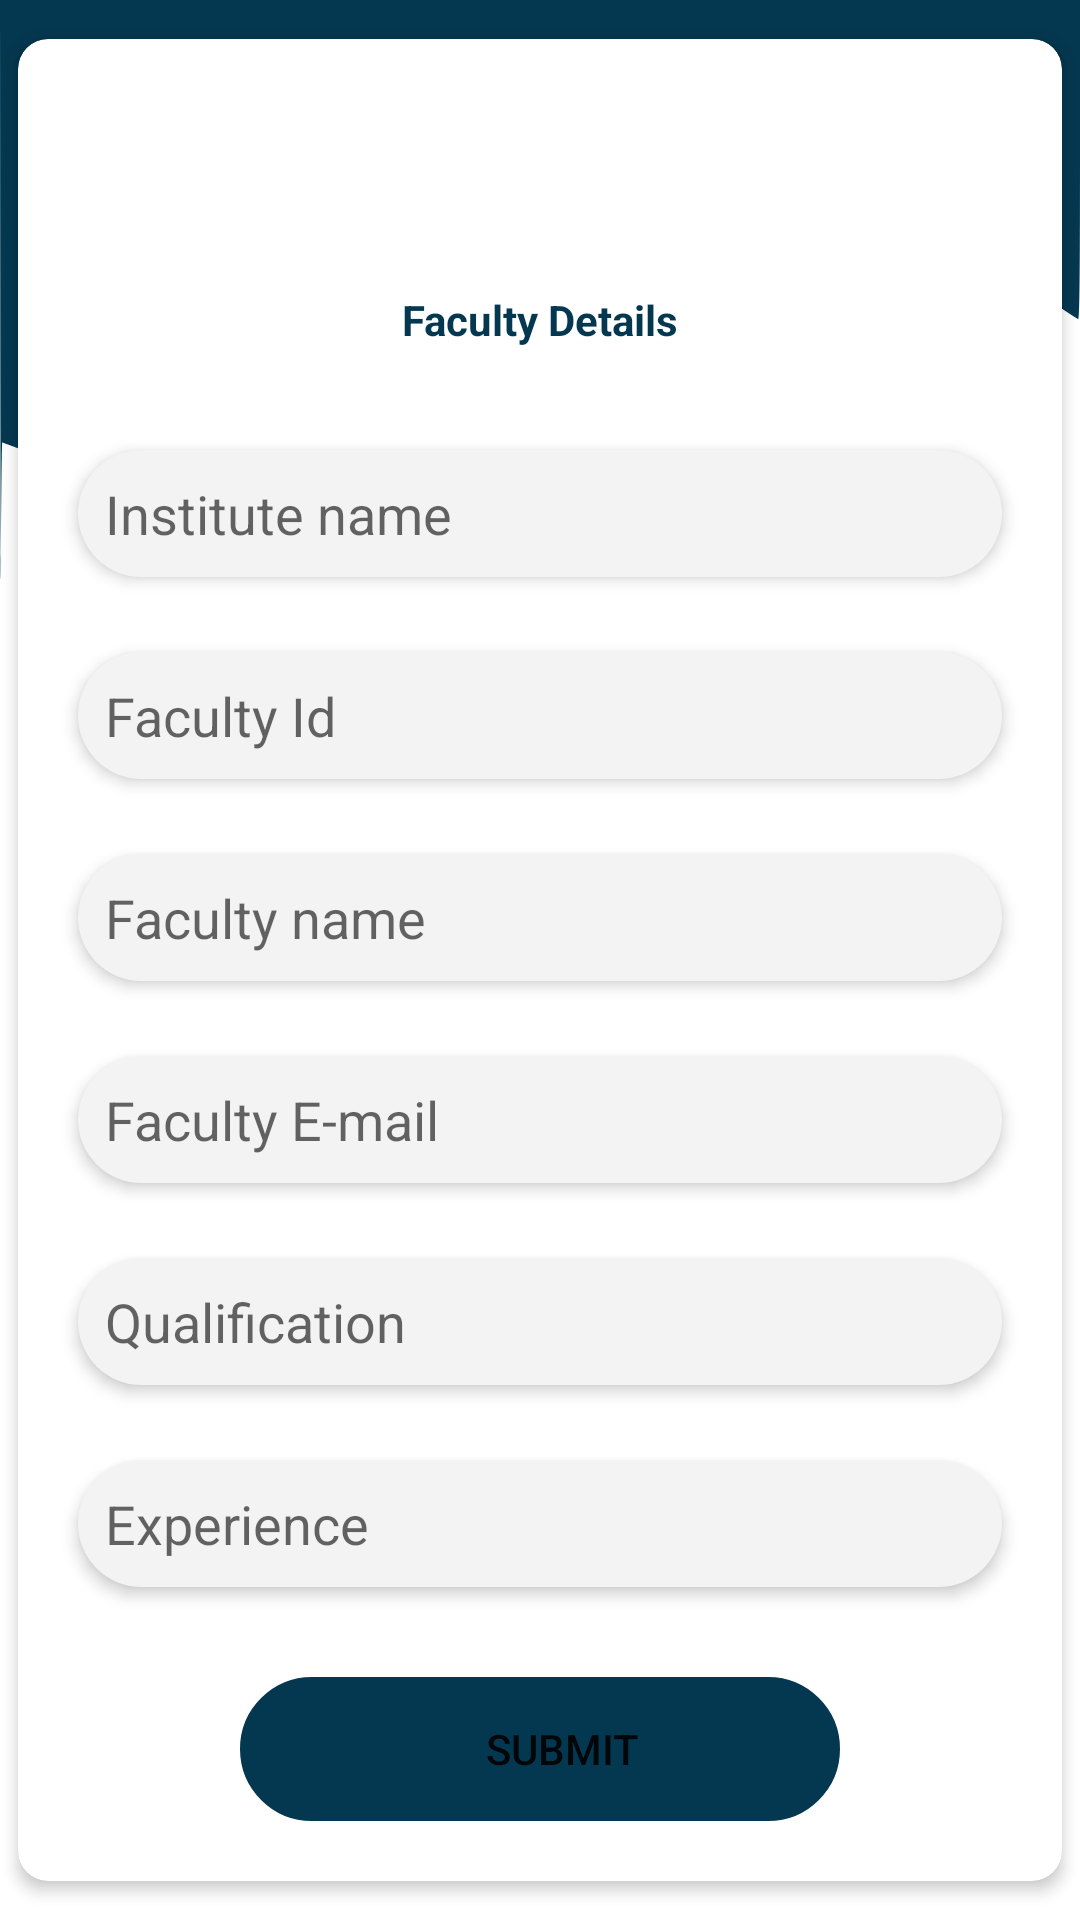

Produce the Android XML layout that renders to this screen, including the resource entries it uses.
<!-- AndroidManifest.xml: application theme Theme.EasyAdmission -->
<!-- res/layout/activity_faculty_details_institute.xml -->
<?xml version="1.0" encoding="utf-8"?>

<androidx.constraintlayout.widget.ConstraintLayout xmlns:android="http://schemas.android.com/apk/res/android"
     xmlns:app="http://schemas.android.com/apk/res-auto"
     xmlns:tools="http://schemas.android.com/tools"
     android:layout_width="match_parent"
     android:layout_height="match_parent"
     tools:context=".Institute.Faculty_details_institute"
     >
     <LinearLayout
         android:layout_width="match_parent"
         android:layout_height="match_parent"
         android:background="@drawable/background"
         android:orientation="vertical">
     </LinearLayout>


     <ScrollView
         android:layout_width="match_parent"
         android:layout_height="match_parent"
         android:layout_gravity="center|center_vertical"
         android:orientation="vertical"
         tools:ignore="MissingConstraints"
         >

         <androidx.cardview.widget.CardView
             android:layout_width="match_parent"
             android:layout_weight="0.5"
             android:layout_height="250dp"
             android:layout_gravity="center"
             android:id="@+id/basic_information"
             app:cardCornerRadius="10dp"
             app:cardElevation="3dp"
             app:cardUseCompatPadding="true"
             app:contentPadding="10dp"
             tools:ignore="MissingConstraints"
             >
             <LinearLayout
                 android:layout_width="match_parent"
                 android:layout_height="match_parent"
                 android:layout_marginStart="0dp"
                 android:layout_marginLeft="0dp"
                 android:layout_marginTop="50dp"
                 android:layout_marginRight="0dp"
                 android:gravity="center|center_vertical"
                 android:orientation="vertical"
                 tools:ignore="MissingConstraints"
                 >
                 <TextView
                     android:id="@+id/student_title"
                     android:drawablePadding="10dp"
                     android:layout_marginRight="10dp"
                     android:layout_marginLeft="10dp"
                     android:layout_width="match_parent"
                     android:layout_height="wrap_content"
                     android:layout_marginTop="15dp"
                     android:textAlignment="center"
                     android:textColor="#043850"
                     android:textStyle="bold"
                     android:layout_marginBottom="10dp"
                     android:ems="10"
                     app:layout_constraintWidth_percent=".8"
                     android:elevation="3dp"
                     android:text="Faculty Details"
                     android:padding="9dp" />

                 <EditText
                     android:id="@+id/institute_name_upload_faculty"
                     android:drawablePadding="10dp"
                     android:layout_marginRight="10dp"
                     android:layout_marginLeft="10dp"
                     android:layout_width="match_parent"
                     android:layout_height="wrap_content"
                     android:layout_marginTop="15dp"
                     android:layout_marginBottom="10dp"
                     android:ems="10"
                     app:layout_constraintWidth_percent=".8"
                     android:elevation="3dp"
                     android:hint="Institute name"
                     android:background="@drawable/edittext_background"
                     android:padding="9dp" />
                 <EditText
                     android:id="@+id/id"
                     android:drawablePadding="10dp"
                     android:layout_marginRight="10dp"
                     android:layout_marginLeft="10dp"
                     android:layout_width="match_parent"
                     android:layout_height="wrap_content"
                     android:layout_marginTop="15dp"
                     android:layout_marginBottom="10dp"
                     android:ems="10"
                     app:layout_constraintWidth_percent=".8"
                     android:elevation="3dp"
                     android:hint="Faculty Id"
                     android:background="@drawable/edittext_background"
                     android:padding="9dp" />

                 <EditText
                     android:id="@+id/institute_faculty_name_upload"
                     android:drawablePadding="10dp"
                     android:layout_marginRight="10dp"
                     android:layout_marginLeft="10dp"
                     android:layout_width="match_parent"
                     android:layout_height="wrap_content"
                     android:layout_marginTop="15dp"
                     android:layout_marginBottom="10dp"
                     android:ems="10"
                     app:layout_constraintWidth_percent=".8"
                     android:elevation="3dp"
                     android:hint="Faculty name"
                     android:background="@drawable/edittext_background"
                     android:padding="9dp" />

                 <EditText
                     android:id="@+id/institute_faculty_email_upload"
                     android:drawablePadding="10dp"
                     android:layout_marginRight="10dp"
                     android:layout_marginLeft="10dp"
                     android:layout_width="match_parent"
                     android:layout_height="wrap_content"
                     android:layout_marginTop="15dp"
                     android:layout_marginBottom="10dp"
                     android:ems="10"
                     app:layout_constraintWidth_percent=".8"
                     android:elevation="3dp"
                     android:hint="Faculty E-mail"
                     android:background="@drawable/edittext_background"
                     android:padding="9dp" />
                 <EditText
                     android:id="@+id/qualification_faculty_Institute_upload"
                     android:drawablePadding="10dp"
                     android:layout_marginRight="10dp"
                     android:layout_marginLeft="10dp"
                     android:layout_width="match_parent"
                     android:layout_height="wrap_content"
                     android:layout_marginTop="15dp"
                     android:layout_marginBottom="10dp"
                     android:ems="10"
                     app:layout_constraintWidth_percent=".8"
                     android:elevation="3dp"
                     android:hint="Qualification"
                     android:background="@drawable/edittext_background"
                     android:padding="9dp" />

                 <EditText
                     android:id="@+id/experience_year_upload_faculty"
                     android:drawablePadding="10dp"
                     android:layout_marginRight="10dp"
                     android:layout_marginLeft="10dp"
                     android:layout_width="match_parent"
                     android:layout_height="wrap_content"
                     android:layout_marginTop="15dp"
                     android:layout_marginBottom="10dp"
                     android:ems="10"
                     app:layout_constraintWidth_percent=".8"
                     android:elevation="3dp"
                     android:hint="Experience"
                     android:background="@drawable/edittext_background"
                     android:padding="9dp" />



                 <Button
                     android:id="@+id/institute_faculty_details_btn"
                     android:layout_width="200dp"
                     android:layout_height="wrap_content"
                     android:layout_marginTop="20dp"
                     android:layout_marginBottom="10dp"
                     android:background="@drawable/corners"
                     android:gravity="center|center_horizontal|center_vertical"
                     android:paddingLeft="15dp"
                     android:paddingTop="10dp"
                     android:paddingBottom="10dp"
                     android:text="Submit"
                     app:backgroundTint="@color/main" />

             </LinearLayout>

         </androidx.cardview.widget.CardView>

     </ScrollView>

 </androidx.constraintlayout.widget.ConstraintLayout>
<!-- resources referenced by this layout -->
<resources>
  <color name="main">#043850</color>
  <!-- drawable background (drawable) -->
  <vector xmlns:android="http://schemas.android.com/apk/res/android"
      android:width="723dp"
      android:height="1458dp"
      android:viewportWidth="723"
      android:viewportHeight="1458">
    <path
        android:pathData="M0.2,256.7c0.2,141.3 0.4,216.9 0.5,168 0.2,-48.8 0.5,-88.7 0.8,-88.7 0.2,-0 2.9,1.1 6,2.5 7.1,3.1 25.4,9 35.9,11.6 32.5,7.9 76.6,9 113.1,2.8 19.3,-3.3 35.6,-7.3 55.5,-13.9 10.4,-3.5 34.1,-12.7 43.6,-17 3.5,-1.7 6.6,-3 6.9,-3 0.9,-0 27.8,-13.3 36.5,-18.1 27.1,-14.8 61.2,-37.4 91,-60.4 22.7,-17.5 53.6,-38 65.5,-43.5 2.8,-1.3 8.2,-3.8 12.2,-5.6 15.7,-7.2 40.8,-13.3 63.3,-15.5 15.1,-1.4 44.4,-0.6 58.4,1.6 40,6.2 77.7,23.9 121.6,56.9 5.2,4 10.1,7.5 10.8,8 0.9,0.6 1.2,-23.9 1.2,-120.8l0,-121.6 -361.5,-0 -361.5,-0 0.2,256.7z"
        android:fillColor="#043850"
        android:strokeColor="#00000000"/>
  
  </vector>
  <!-- drawable corners (drawable) -->
  <?xml version="1.0" encoding="utf-8"?>
  
  <shape xmlns:android="http://schemas.android.com/apk/res/android">
      <stroke android:color="@color/black" android:width="1dp"/>
      <corners android:radius="700dp"/>
  </shape>
  <!-- drawable edittext_background (drawable) -->
  <?xml version="1.0" encoding="utf-8"?>
  
  <shape xmlns:android="http://schemas.android.com/apk/res/android">
    <solid android:color="#F4f3f3"/>
    <corners android:radius="30dp"/>
  </shape>
  <style name="Theme.EasyAdmission" parent="Theme.MaterialComponents.DayNight.NoActionBar">
          
          <item name="colorPrimary">@color/purple_500</item>
          <item name="colorPrimaryVariant">@color/purple_700</item>
          <item name="colorOnPrimary">@color/white</item>
          
          <item name="colorSecondary">@color/teal_200</item>
          <item name="colorSecondaryVariant">@color/teal_700</item>
          <item name="colorOnSecondary">@color/black</item>
          
          <item name="android:statusBarColor" tools:targetApi="l">#043850</item>
          
      </style>
  <color name="black">#FF000000</color>
  <color name="purple_500">#FF6200EE</color>
  <color name="purple_700">#FF3700B3</color>
  <color name="white">#FFFFFFFF</color>
  <color name="teal_200">#FF03DAC5</color>
  <color name="teal_700">#FF018786</color>
</resources>
